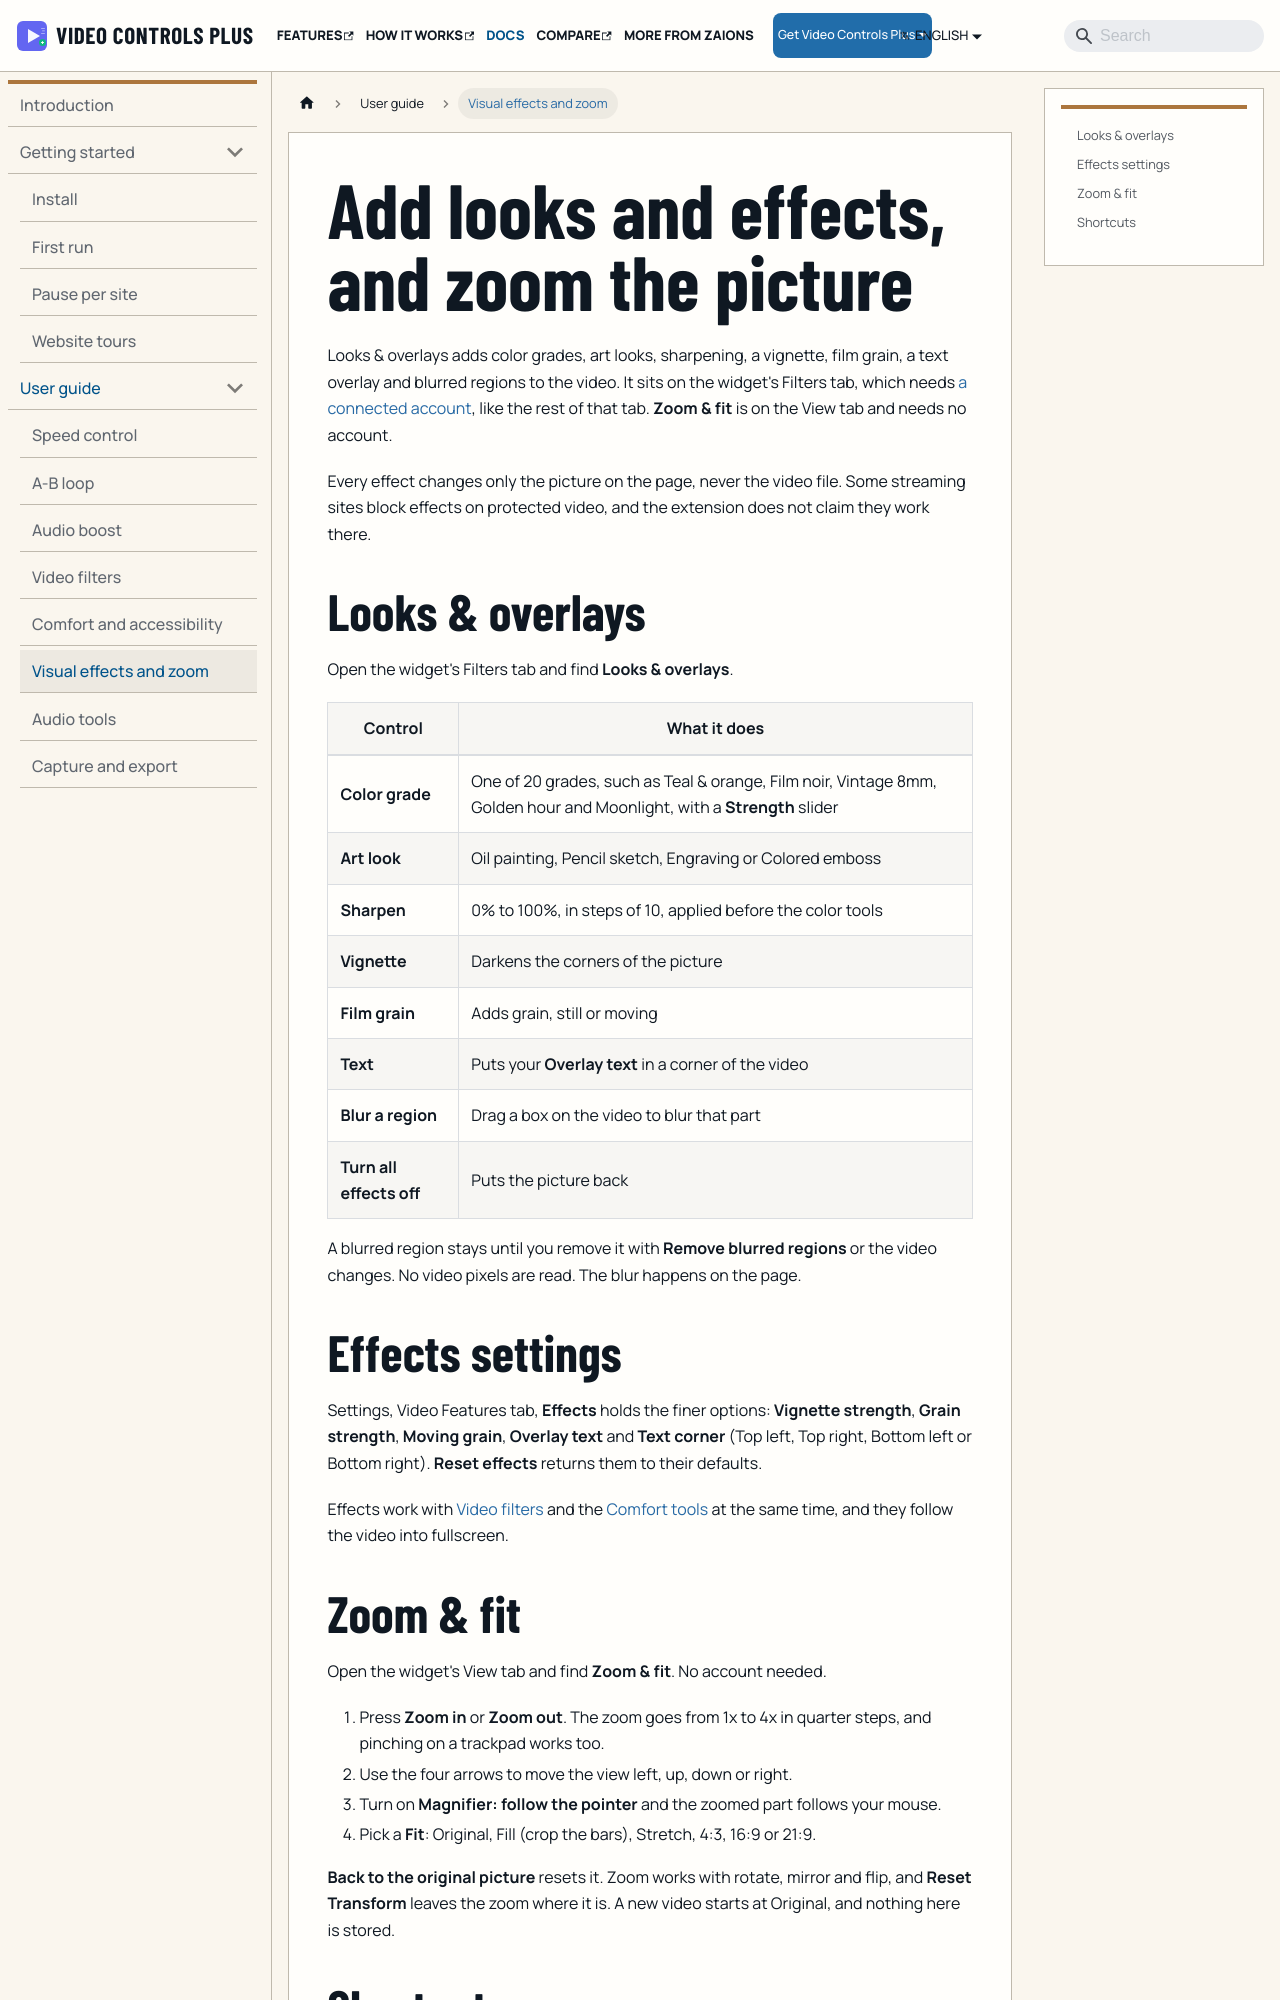

repository: aoneahsan/vcpeai-docs · page: docs/user-guide/visual-effects/index.html · generator: docusaurus

---
title: Add looks and effects, and zoom the picture
sidebar_label: Visual effects and zoom
description: With a connected account, add 20 color grades, four art looks, sharpen, vignette, film grain, a text overlay and blurred regions; Zoom & fit needs no account.
---

Looks & overlays adds color grades, art looks, sharpening, a vignette, film grain, a text overlay and blurred regions to the video. It sits on the widget's Filters tab, which needs [a connected account](/docs/account-and-sync), like the rest of that tab. **Zoom & fit** is on the View tab and needs no account.

Every effect changes only the picture on the page, never the video file. Some streaming sites block effects on protected video, and the extension does not claim they work there.

## Looks & overlays

Open the widget's Filters tab and find **Looks & overlays**.

| Control | What it does |
|---|---|
| **Color grade** | One of 20 grades, such as Teal & orange, Film noir, Vintage 8mm, Golden hour and Moonlight, with a **Strength** slider |
| **Art look** | Oil painting, Pencil sketch, Engraving or Colored emboss |
| **Sharpen** | 0% to 100%, in steps of 10, applied before the color tools |
| **Vignette** | Darkens the corners of the picture |
| **Film grain** | Adds grain, still or moving |
| **Text** | Puts your **Overlay text** in a corner of the video |
| **Blur a region** | Drag a box on the video to blur that part |
| **Turn all effects off** | Puts the picture back |

A blurred region stays until you remove it with **Remove blurred regions** or the video changes. No video pixels are read. The blur happens on the page.
